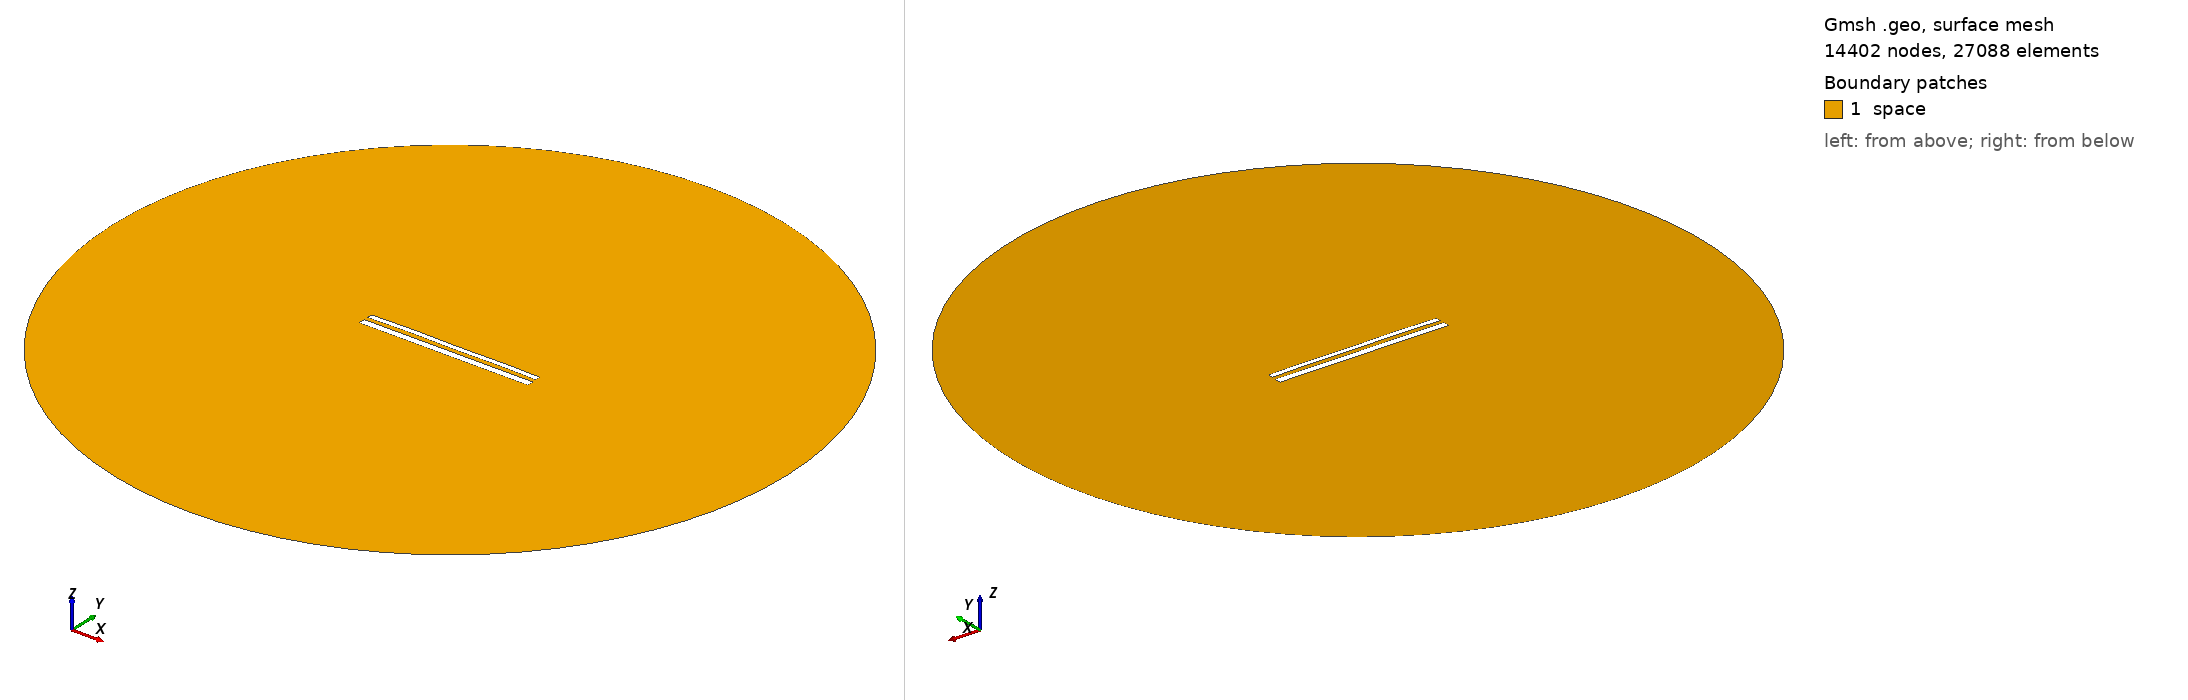

Gmsh geometry script, surface-meshed: 14402 nodes, 27088 surface elements. Boundary patches (legend numbers): 1 space. Left view from above one corner, right view from below the opposite corner. Legend entries are the model's physical surfaces. The drawing asked Gmsh for element sizes between 1% and 20% of the model's largest extent; the script's own settings can give other sizes.

=== 11870.geo (drawn) ===
//---------------------------------------
// Geometry kernel
//---------------------------------------

SetFactory("OpenCASCADE");



//---------------------------------------
// Parameters of the geometry
//---------------------------------------

// Overetch of the upper plate
overetch = 0.375;

// Distance between the plates
distance = 2.25;

// Discretization over the x axis (for the deformation)
nx = 50; 

// Length of the plate
L = 100 - overetch; 

// Number of modes
n = 4; 

// 1st mode coefficient
coeff(1) = 0.15;
beta(1) = 0.596864 * 3.1415926535 / L;

// 2nd mode coefficient
coeff(2) = 0.15;
beta(2) = 1.49418 * 3.1415926535 / L;

// 3rd mode coefficient
coeff(3) = 0.07499999999999998;
beta(3) = 2.50025 * 3.1415926535 / L;

// 4th mode coefficient
coeff(4) = 0.15;
beta(4) = 3.49999 * 3.1415926535 / L;



//---------------------------------------
// Upper plate (deformed rectangle)
//---------------------------------------

// Coordiantes of the upper plate
xmin = -50;
xmax = 50 - overetch;

// Height of the upper plate
yheight = 4 - 2 * overetch;

// Indexes of the points
UpperID[] = {};
LowerID[] = {};
LeftID[] = {};
RightID[] = {};

// Point index
p = 1;

// Horizontal edges
For i In {1:nx}
    x = xmin + (i-1)*(xmax - xmin)/(nx-1);

    y_bottom = distance / 2 + overetch;
    For j In {1:n}
        C = (Cosh(beta(j)*L) + Cos(beta(j)*L)) / (Sinh(beta(j)*L) + Sin(beta(j)*L));
        y_bottom  = y_bottom + coeff(j) * (Cosh(beta(j)*(x+50)) - Cos(beta(j)*(x+50)) - C * (Sinh(beta(j)*(x+50)) - Sin(beta(j)*(x+50))));
    EndFor

    y_top = y_bottom + yheight;

    Point(p) = {x, y_top, 0, 1.0};
    UpperID[i] = p;
    p = p + 1;

    Point(p) = {x, y_bottom, 0, 1.0};
    LowerID[i] = p;
    p = p + 1;
EndFor

// Create point lists
UpperPts[] = {}; LowerPts[] = {};
For i In {1:nx}
  UpperPts[] += {UpperID[i]};
  LowerPts[] += {LowerID[i]};
EndFor

// Build splines
Spline(1) = {UpperPts[]};
Spline(2) = {LowerPts[]};
Line(3) = {LowerPts[nx-1], UpperPts[nx-1]};
Line(4) = {LowerPts[0], UpperPts[0]};

// Build the plane surface
Curve Loop(1) = {2, 3, -1, -4};
Plane Surface(1) = {1};



//---------------------------------------
// Lower plate (rectangle)
//---------------------------------------

// Vertices
Point(1001) = {-50, -1, 0, 1.0};
Point(1002) = { 50, -1, 0, 1.0};
Point(1003) = { 50,  -5, 0, 1.0};
Point(1004) = {-50,  -5, 0, 1.0};

// Edges
Line(5) = {1001, 1002};
Line(6) = {1002, 1003};
Line(7) = {1003, 1004};
Line(8) = {1004, 1001};

// Plane surface
Line Loop(2) = {5, 6, 7, 8};
Plane Surface(2) = {2}; 



//---------------------------------------
// Outer (fictious) boundary
//---------------------------------------

// Points
Point(1005) = {0, 0, 0};       // Center
Point(1006) = {200, 0, 0};     // Start point
Point(1007) = {0, 200, 0};     // 90 degrees
Point(1008) = {-200, 0, 0};    // 180 degrees
Point(1009) = {0, -200, 0};    // 270 degrees

// Circle arcs (each needs start, center, end)
Circle(9) = {1006, 1005, 1007};
Circle(10) = {1007, 1005, 1008};
Circle(11) = {1008, 1005, 1009};
Circle(12) = {1009, 1005, 1006};

// Plane surface for the entire domain
Curve Loop(3) = {9, 10, 11, 12};
Surface(3) = {3};

// Subtract the plates from the whole domain to obtain the actual domain where we want to solve the equations
BooleanDifference{ Surface{3}; Delete; }{ Surface{1}; Surface{2}; Delete; }




//---------------------------------------
// Transfinite Lines/Curves
//---------------------------------------

// Set the number of points on the boundaries
r = 7;

// Plates
Transfinite Curve {1, 2} = 50*r Using Progression 1;
Transfinite Curve {3, 4} = 2*r Using Progression 1;
Transfinite Line {5, 7} = 50*r Using Progression 1;
Transfinite Line {6, 8} = 2*r Using Progression 1;

// Outer boundary
Transfinite Line {9, 10, 11, 12} = 20 Using Progression 1;



//---------------------------------------
// Physical groups
//---------------------------------------                

// Physical curves (boundaries)
Physical Line("force_segment", 10) = {2};
Physical Line("upper_plate", 11) = {1, 3, 4};
Physical Line("lower_plate", 12) = {5, 6, 7, 8};
Physical Line("boundary", 20) = {9, 10, 11, 12};

// Physical Surfaces
Physical Surface("space", 30) = {3};



//---------------------------------------
// 6. Generate the Mesh
//---------------------------------------

// 2D mesh generation
Mesh 2;
